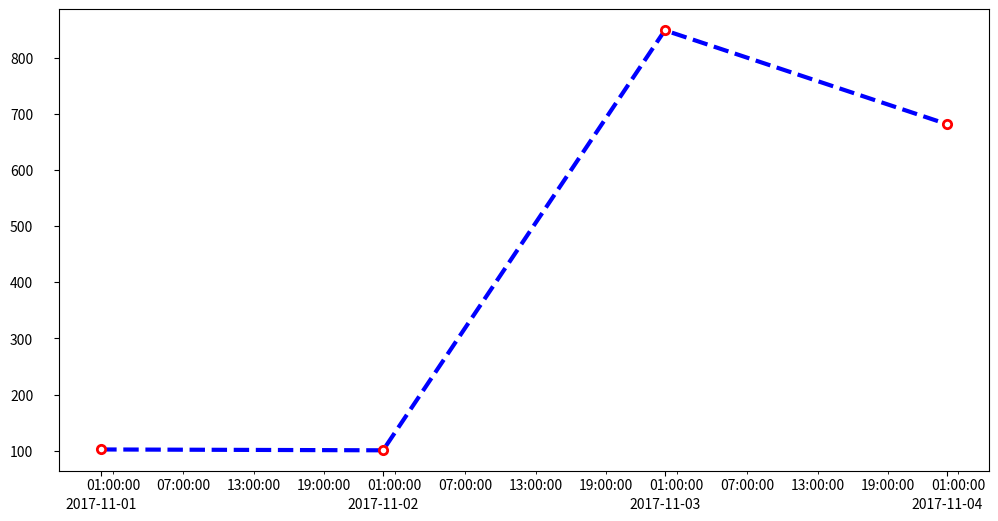

Here is the Python script that generated this plot:
from datetime import date, datetime, timedelta

import numpy as np

import matplotlib as mpl
import matplotlib.dates as mdates
import matplotlib.pyplot as plt


def run1():
    dates = ['1991-01-02', '1991-01-03', '1991-01-04']
    xs = [datetime.strptime(d, '%Y-%m-%d').date() for d in dates]
    ys = range(len(xs))

    plt.figure(figsize=(12, 6))
    plt.gca().xaxis.set_major_formatter(mdates.DateFormatter('%Y-%m-%d'))
    plt.gca().yaxis.set_major_locator(mdates.DayLocator())

    plt.plot(xs, ys)
    # plt.gcf().autofmt_xdate()  # 自动旋转日期标记
    plt.show()


def run2():
    dates = ['2017-11-01', '2017-11-02', '2017-11-03', '2017-11-04']
    sales = [102.1, 100.6, 849, 682]
    x = [datetime.strptime(d, '%Y-%m-%d').date() for d in dates]
    y = sales

    fig = plt.figure(figsize=(12, 6))

    ax1 = fig.add_subplot(1, 1, 1)
    ax1.plot(x,
             y,
             ls='--',
             lw=3,
             color='b',
             marker='o',
             ms=6,
             mec='r',
             mew=2,
             mfc='w',
             label='业绩趋势走向')
    # plt.gcf().autofmt_xdate()  # 自动旋转日期标记

    # 1. 设置主刻度格式
    alldays = mdates.DayLocator()  # 主刻度为每天

    ax1.xaxis.set_major_locator(alldays)  # 设置主刻度
    ax1.xaxis.set_major_formatter(mdates.DateFormatter('%Y-%m-%d'))

    # 2. 设置副刻度格式
    hoursLoc = mpl.dates.HourLocator(interval=6)  # 6 小时为 1 副刻度
    ax1.xaxis.set_minor_locator(hoursLoc)
    ax1.xaxis.set_minor_formatter(mdates.DateFormatter('%H:%M:%S'))

    # 3. 其他设置
    ax1.tick_params(pad=15)  # pad: 刻度线与标签间的距离

    plt.show()


if __name__ == "__main__":
    run2()

##
# ax.xaxis.set_major_formatter(mdates.DateFormatter('%Y-%m-%d')) # 主刻度
# ax.xaxis.set_minor_formatter(mdates.DateFormatter(%m))    # 副刻度
#
# monthsLoc = mpl.dates.MonthLocator()
# weeksLoc = mpl.dates.WeekdayLocator()
# ax.xaxis.set_major_locator(monthsLoc) # 主刻度位置
# ax.xaxis.set_minor_locator(weeksLoc) # 副刻度位置
#
# monthsFmt = mpl.dates.DateFormatter('%b')
# ax.xaxis.set_major_formatter(monthsFmt)
#
##
